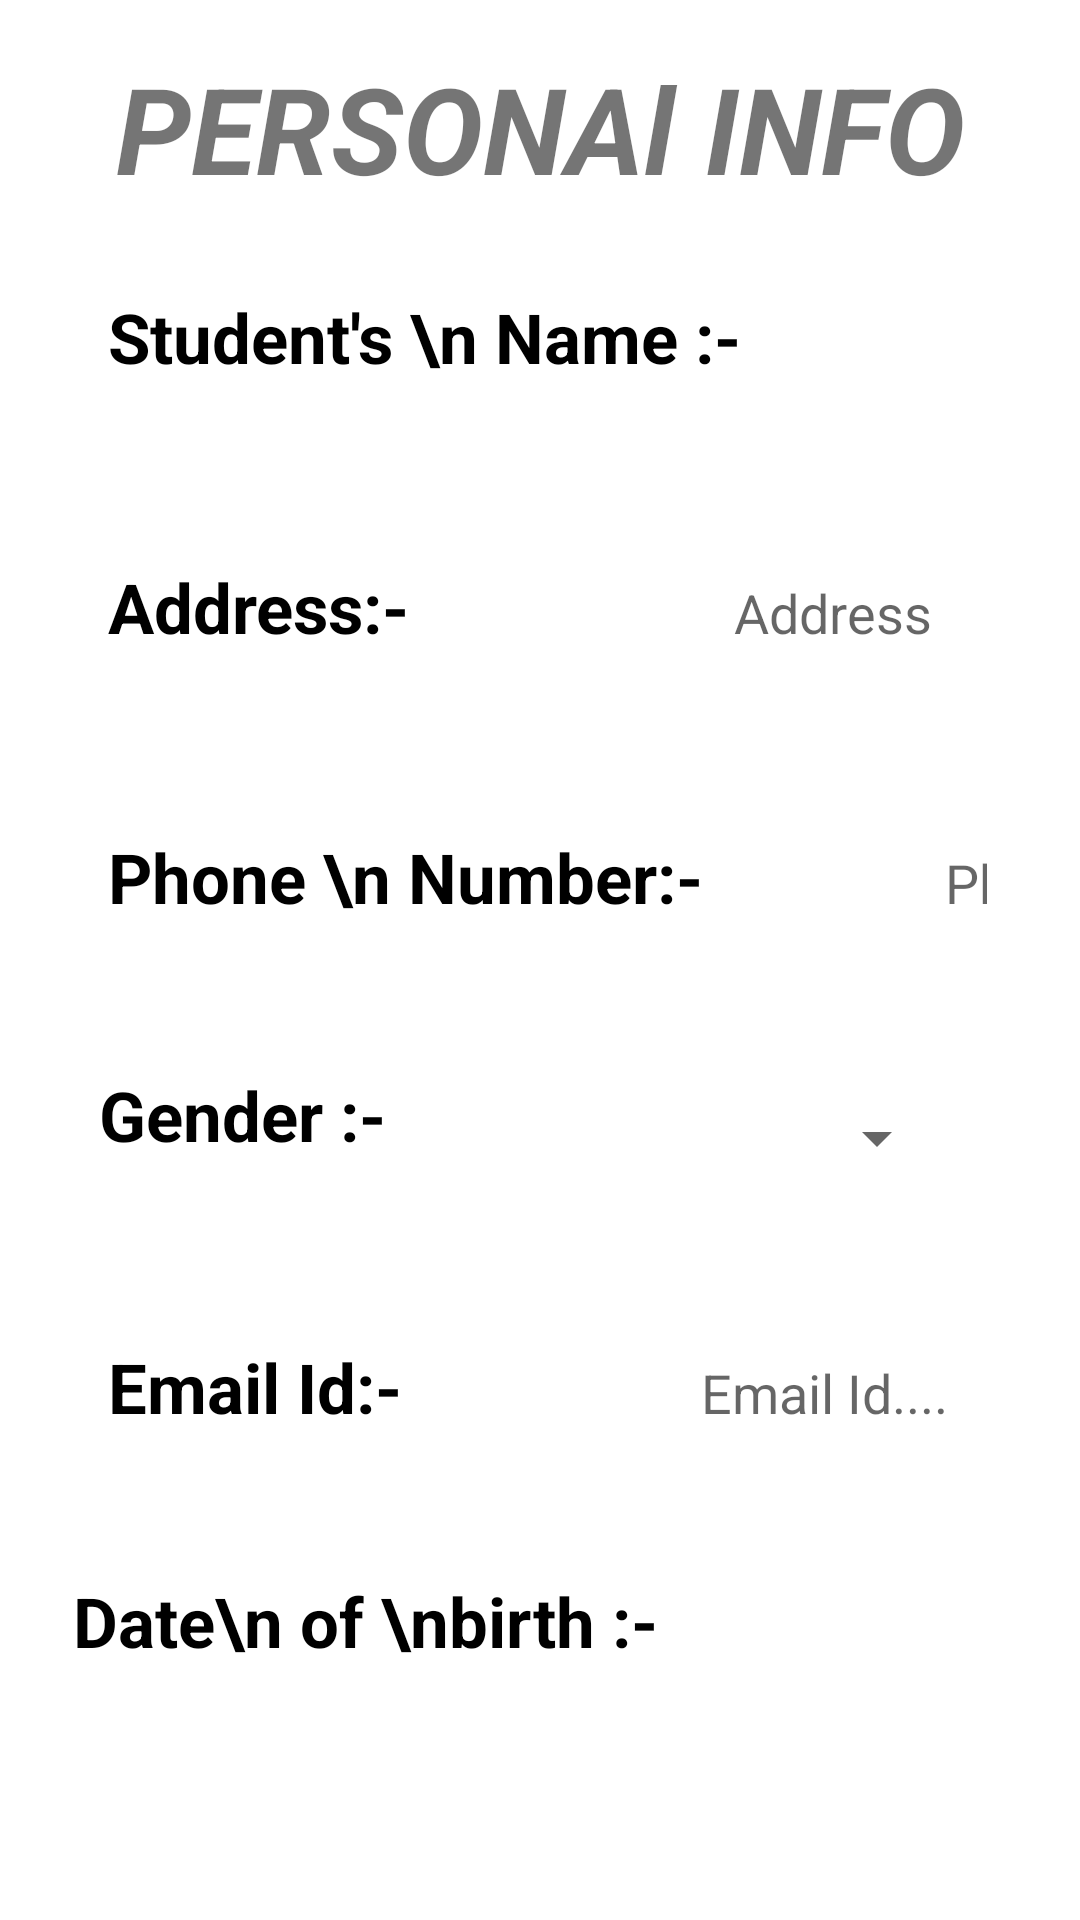

Layout XML and referenced resources for this Android screen:
<!-- AndroidManifest.xml: application theme AppTheme -->
<!-- res/layout/personal_info.xml -->
<?xml version="1.0" encoding="utf-8"?>
<RelativeLayout xmlns:android="http://schemas.android.com/apk/res/android"
    xmlns:app="http://schemas.android.com/apk/res-auto"
    xmlns:tools="http://schemas.android.com/tools"
    android:layout_width="match_parent"
    android:layout_height="match_parent"
    tools:context=".personal_info"
    android:padding="16dp"
    android:background="#ffffff"
    android:orientation="vertical"
    android:layout_gravity="left">


    <TextView
        android:id="@+id/activity_head"
        android:layout_width="match_parent"
        android:layout_height="wrap_content"
        android:text="PERSONAl INFO"
        android:background="@drawable/input_fields_back"
        android:gravity="center_horizontal"
        android:textSize="40sp"
        android:textStyle="bold|italic"/>

    <LinearLayout
        android:layout_below="@+id/activity_head"
        android:layout_height="wrap_content"
        android:layout_width="wrap_content"
        android:orientation="vertical"
        android:gravity="center_horizontal"
        android:weightSum="100">

        
        <LinearLayout
            android:id="@+id/name_layout"
            android:layout_margin="15dp"
            android:layout_height="wrap_content"
            android:layout_width="wrap_content"
            android:orientation="horizontal">

            <TextView
                android:id="@+id/heading1"
                android:layout_width="wrap_content"
                android:layout_height="wrap_content"
                android:text="Student's \n Name :- "
                android:textAlignment="center"
                android:layout_margin="5dp"
                android:textSize="23sp"
                android:textStyle="bold"
                android:textColor="#000000" />


            <EditText
                android:id="@+id/nameEd"
                android:layout_width="250dp"
                android:layout_height="50dp"
                android:layout_margin="5dp"
                android:layout_toRightOf="@+id/heading1"
                android:background="@drawable/input_fields_back"
                android:gravity="center"
                android:hint="Name" />
        </LinearLayout>

        
        <LinearLayout
            android:id="@+id/address_layout"
            android:layout_below="@+id/name_layout"
            android:layout_margin="15dp"
            android:layout_height="wrap_content"
            android:layout_width="wrap_content"
            android:orientation="horizontal">

            <TextView
                android:id="@+id/heading2"
                android:layout_width="wrap_content"
                android:layout_height="wrap_content"
                android:text="Address:- "
                android:textAlignment="center"
                android:layout_margin="5dp"
                android:textSize="23sp"
                android:textStyle="bold"
                android:textColor="#000000" />


            <EditText
                android:id="@+id/addressEd"
                android:inputType="textPostalAddress"
                android:layout_height="50dp"
                android:layout_width="250dp"
                android:background="@drawable/input_fields_back"
                android:layout_margin="5dp"
                android:layout_toRightOf="@+id/heading2"
                android:gravity="center"
                android:hint="Address"/>
        </LinearLayout>

        
        <LinearLayout
            android:id="@+id/phone_layout"
            android:layout_below="@+id/address_layout"
            android:layout_margin="15dp"
            android:layout_height="wrap_content"
            android:layout_width="wrap_content"
            android:orientation="horizontal">

            <TextView
                android:id="@+id/heading3"
                android:layout_width="wrap_content"
                android:layout_height="wrap_content"
                android:text="Phone \n Number:- "
                android:textAlignment="center"
                android:layout_margin="5dp"
                android:textSize="23sp"
                android:textStyle="bold"
                android:textColor="#000000" />


            <EditText
                android:id="@+id/phoneEd"
                android:inputType="number"
                android:layout_height="50dp"
                android:background="@drawable/input_fields_back"
                android:layout_width="250dp"
                android:layout_margin="5dp"
                android:layout_toRightOf="@+id/heading3"
                android:hint="Phone Number"
                android:gravity="center"/>
        </LinearLayout>

        
        <LinearLayout
            android:id="@+id/gender_layout"
            android:layout_below="@+id/phone_layout"
            android:layout_margin="15dp"
            android:layout_height="wrap_content"
            android:layout_width="match_parent"
            android:orientation="horizontal">

            <TextView
                android:id="@+id/heading4"
                android:layout_width="wrap_content"
                android:layout_height="wrap_content"
                android:text="Gender :- "
                android:layout_margin="2dp"
                android:textSize="23sp"
                android:textStyle="bold"
                android:textColor="#000000" />


            <Spinner
                android:id="@+id/genderEd"
                android:layout_width="100dp"
                android:layout_height="50dp"
                android:layout_marginLeft="80dp"
                android:layout_toRightOf="@+id/heading4"
                android:gravity="center" />
        </LinearLayout>

        
        <LinearLayout
            android:id="@+id/email_layout"
            android:layout_below="@+id/gender_layout"
            android:layout_margin="15dp"
            android:layout_height="wrap_content"
            android:layout_width="wrap_content"
            android:orientation="horizontal">

            <TextView
                android:id="@+id/heading5"
                android:layout_width="wrap_content"
                android:layout_height="wrap_content"
                android:text="Email Id:- "
                android:textAlignment="center"
                android:layout_margin="5dp"
                android:textSize="23sp"
                android:textStyle="bold"
                android:textColor="#000000" />


            <EditText
                android:id="@+id/emailEd"
                android:inputType="textEmailAddress"
                android:layout_height="50dp"
                android:layout_width="250dp"
                android:background="@drawable/input_fields_back"
                android:layout_margin="5dp"
                android:gravity="center"
                android:layout_toRightOf="@+id/heading5"
                android:hint="Email Id...."/>
        </LinearLayout>

        

        <LinearLayout
            android:id="@+id/dob_layout"
            android:layout_width="wrap_content"
            android:layout_height="90dp"
            android:layout_below="@+id/email_layout"
            android:layout_margin="5dp"
            android:layout_marginStart="15dp"
            android:layout_marginTop="15dp"
            android:layout_marginEnd="15dp"
            android:layout_marginBottom="15dp"
            android:orientation="horizontal">

            <TextView
                android:id="@+id/heading6"
                android:layout_width="wrap_content"
                android:layout_height="wrap_content"
                android:layout_margin="3dp"
                android:text="Date\n of \nbirth :- "
                android:textAlignment="center"
                android:textColor="#000000"
                android:textSize="23sp"
                android:textStyle="bold" />


            <EditText
                android:id="@+id/dobEd"
                android:layout_width="250dp"
                android:layout_height="50dp"
                android:layout_margin="5dp"
                android:layout_toRightOf="@+id/heading6"
                android:background="@drawable/input_fields_back"
                android:gravity="center"
                android:hint="DOB"
                android:inputType="date" />
        </LinearLayout>

        <Button
            android:id="@+id/submitBtn"
            android:layout_width="250dp"
            android:layout_height="wrap_content"
            android:layout_below="@+id/dob_layout"
            android:layout_centerInParent="true"
            android:layout_margin="20dp"
            android:background="@drawable/btn_back"
            android:text="NEXT"
            android:textAlignment="center"
            android:textSize="30sp"
            android:textStyle="bold" />

    </LinearLayout>

</RelativeLayout>
<!-- resources referenced by this layout -->
<resources>
  <!-- drawable btn_back (drawable) -->
  <?xml version="1.0" encoding="utf-8"?>
  <shape xmlns:android="http://schemas.android.com/apk/res/android">
      <solid android:color="@color/btn_back_color"></solid>
      <corners android:radius="20dp"></corners>
  </shape>
  <color name="btn_back_color">#DED26C</color>
</resources>
